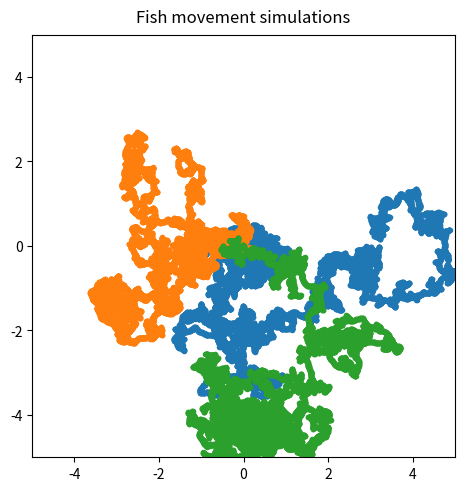
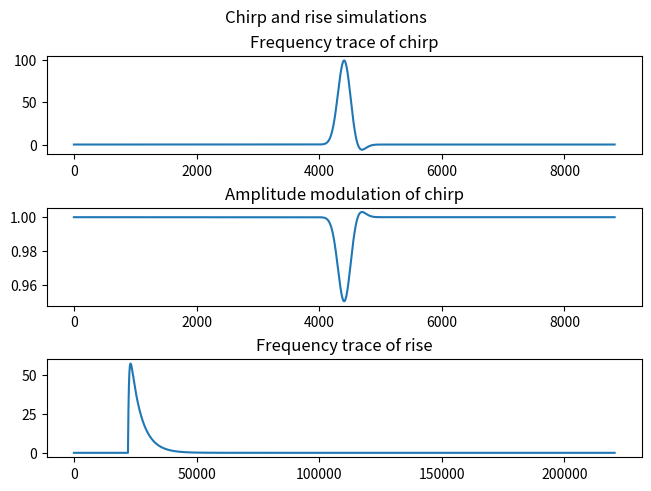
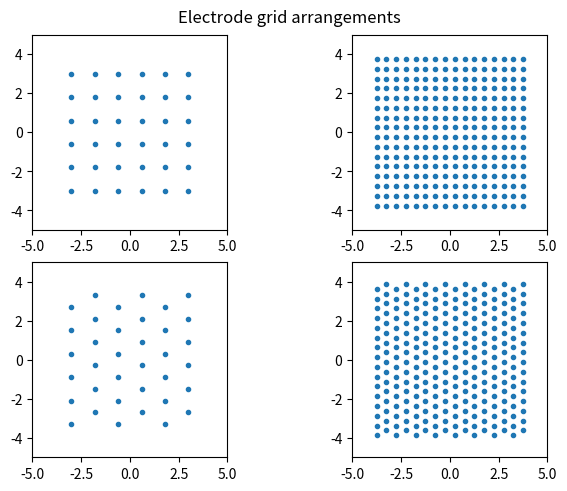

These charts were generated, in order, by the following Python code:
"""
Simulations to generate electrode grids and simulate fish movement 
and electric organ discharge (EOD) waveforms, including chirps and rises.
Most of the code concerning EOD generation is just slightly modified from 
[redacted]
[redacted]
"""

from dataclasses import dataclass, field
from typing import List, Tuple, Union

import matplotlib.pyplot as plt
import numpy as np
from scipy.interpolate import interp1d
from scipy.stats import gamma, norm

np.random.seed(42)


@dataclass
class MovementParams:
    """
    All parameters for simulating the movement of a fish.
    """

    duration: int = 1200
    origin: Tuple[float, float] = (0, 0)
    boundaries: Tuple[float, float, float, float] = (-5, 5, -5, 5)
    forward_s: float = 0.2
    backward_s: float = 0.1
    backward_h: float = 0.1
    mode_veloc: float = 0.2
    max_veloc: float = 1
    measurement_fs: float = 30
    target_fs: int = 30


@dataclass
class ChirpParams:
    """
    All parameters for simulating the frequency trace of chirps.
    """

    eodf: float = 0
    samplerate: float = 44100.0
    duration: float = 0.2
    chirp_times: List[float] = field(default_factory=lambda: np.array([0.1]))
    chirp_sizes: List[float] = field(default_factory=lambda: np.array([100.0]))
    chirp_widths: List[float] = field(default_factory=lambda: np.array([0.01]))
    chirp_undershoots: List[float] = field(
        default_factory=lambda: np.array([0.1])
    )
    chirp_kurtosis: List[float] = field(default_factory=lambda: np.array([1.0]))
    chirp_contrasts: List[float] = field(
        default_factory=lambda: np.array([0.05])
    )


@dataclass
class RiseParams:
    """
    All parameters for simulating the frequency trace of rises.
    """

    eodf: float = 0
    samplerate: float = 44100.0
    duration: float = 5.0
    rise_times: List[float] = field(default_factory=lambda: np.array([0.5]))
    rise_sizes: List[float] = field(default_factory=lambda: np.array([80.0]))
    rise_taus: List[float] = field(default_factory=lambda: np.array([0.01]))
    decay_taus: List[float] = field(default_factory=lambda: np.array([0.1]))


def direction_pdf(
    forward_s,
    backward_s,
    backward_h,
    measurement_fs=30,
    target_fs=3,
):
    """
    Probability density function of the directions a fish can take.

    This is currently a mere approximation of the real probability density
    function. In the future, we should fit a probability density function
    to the real data.

    Parameters
    ----------
    forward_s : _type_
        Standard deviation of the forward direction.
    backward_s : _type_
        Standard deviation of the backward direction.
    backward_h : _type_
        Height of the curve for the backward direction.
    measurement_fs : int, optional
        Samplerate to simulate steps, by default 30
    target_fs : int, optional
        Samplerate to interpolate results to, by default 3

    Returns
    -------
    np.ndarray
        Directions and probabilities for each direction.
    """
    forward_s = np.sqrt((1 / target_fs) / (1 / measurement_fs)) * forward_s
    backward_s = np.sqrt((1 / target_fs) / (1 / measurement_fs)) * backward_s

    directions = np.arange(0, 2 * np.pi, 0.0001)
    p_forward1 = norm.pdf(directions, 0, forward_s)
    p_forward2 = norm.pdf(directions, np.max(directions), forward_s)
    p_backward = norm.pdf(directions, np.pi, backward_s) * backward_h
    probabilities = (p_forward1 + p_forward2 + p_backward) / np.sum(
        p_forward1 + p_forward2 + p_backward
    )

    return directions, probabilities


def step_pdf(max_veloc: float, duration: int, target_fs: int = 3) -> np.ndarray:
    """
    Generate a sequence of steps representing the steps of a random walker.
    Step lengths are drawn from a gamma distribution.

    Parameters
    ----------
    peak_veloc : float
        Peak velocity of the step function (mode of the gamma distribution).
    max_veloc : float
        Maximum velocity of the step function (maximum value of the gamma distribution).
    duration : int
        Duration of the step function in seconds.
    target_fs : int, optional
        Sampling frequency of the step function (default is 3 Hz).

    Returns
    -------
    np.ndarray
        Array of step values.

    """

    # this is just a random gamma distribution
    # in the future, fit one to the real data and use that one
    g = gamma.rvs(a=5, scale=1, size=(duration * target_fs) - 1)

    # scale the gamma distribution to the desired peak velocity
    g = g * (max_veloc / np.max(g))

    # scale the meters per second to the time step specified by the
    # target sampling frequency
    g = g * (1 / target_fs)

    return g


def make_steps(params: MovementParams):
    """
    Makes steps (distance) and directions (trajectories) of a random walker
    in a 2D space.

    Parameters
    ----------
    duration : int, optional
        Total duration of simulation, by default 600
    fs : int, optional
        Sampling rate, by default 30
    species : str, optional
        The species key, by default "Alepto"
    plot : bool, optional
        Enable or disable plotting the probability distributions
        underlying the parameters, by default False

    Returns
    -------
    Tuple(np.ndarray, np.ndarray)
        Tuple of trajectories and steps.

    """
    # get the probability distribution of directions
    directions, probabilities = direction_pdf(
        params.forward_s,
        params.backward_s,
        params.backward_h,
        params.measurement_fs,
        params.measurement_fs,
    )

    # make random step lengths according to a gamma distribution
    steps = step_pdf(
        params.max_veloc,
        params.duration,
        params.measurement_fs,
    )

    # draw random directions according to the probability distribution
    trajectories = np.random.choice(
        directions,
        size=(params.duration * params.measurement_fs) - 1,
        p=probabilities,
    )

    return trajectories, steps


def make_positions(
    trajectories: np.ndarray,
    steps: np.ndarray,
    params: MovementParams,
) -> Tuple[np.ndarray, np.ndarray]:
    """
    Simulates a random walk with a given set of trajectories and step sizes.
    Given an origin position, boundaries, a set of trajectories, and a set of
    step sizes, this function computes the final x and y positions of the
    trajectories after taking steps and folding back to the boundaries.

    Parameters
    ----------
    origin : Tuple[float, float]
        The (x, y) starting position of the agent.

    boundaries : Tuple[float, float, float, float]
        The minimum and maximum x and y positions allowed for the positions.
        Everything outside these boundaries will be folded back to the boundaries.

    trajectories : np.ndarray
        A 1D array of angle values in radians specifying the direction of each
        step in the trajectory.

    steps : np.ndarray
        A 1D array of step sizes for each step in the trajectory.

    Returns
    -------
    Tuple[np.ndarray, np.ndarray]
        A tuple of two 1D arrays representing the final x and y
        positions of the trajectories.
    """
    origin = params.origin
    boundaries = params.boundaries

    x = np.full(len(trajectories) + 1, np.nan)
    y = np.full(len(trajectories) + 1, np.nan)
    x[0] = origin[0]
    y[0] = origin[1]

    for i, _ in enumerate(trajectories):
        # use the first trajectory as is
        if i == 0:
            converted_trajectory = trajectories[i]

        # make all other trajectories relative to the previous one
        else:
            converted_trajectory = trajectories[i - 1] - trajectories[i]

            # make sure the trajectory is between 0 and 2pi
            if converted_trajectory > 2 * np.pi:
                converted_trajectory = converted_trajectory - 2 * np.pi
            if converted_trajectory < 0:
                converted_trajectory = converted_trajectory + 2 * np.pi

            # write current trajectory to trajectories to correct
            # future trajectories relative to the current one
            trajectories[i] = converted_trajectory

        # use trigonometric identities to calculate the x and y positions
        y[i + 1] = np.sin(converted_trajectory) * steps[i]
        x[i + 1] = np.cos(converted_trajectory) * steps[i]

    # cumulatively add the steps to the positions
    x = np.cumsum(x)
    y = np.cumsum(y)

    # interpolate the position to the target fs
    time_sim = np.arange(0, params.duration, 1 / params.measurement_fs)
    time_target = np.arange(0, params.duration, 1 / params.target_fs)
    xinterper = interp1d(time_sim, x, kind="cubic", fill_value="extrapolate")
    yinterper = interp1d(time_sim, y, kind="cubic", fill_value="extrapolate")

    x = xinterper(time_target)
    y = yinterper(time_target)

    # fold back the positions if they are outside the boundaries
    boundaries = np.ravel(boundaries)
    while (
        np.any(x < boundaries[0])
        or np.any(x > boundaries[1])
        or np.any(y < boundaries[2])
        or np.any(y > boundaries[3])
    ):
        x[x < boundaries[0]] = boundaries[0] + (
            boundaries[0] - x[x < boundaries[0]]
        )
        x[x > boundaries[1]] = boundaries[1] - (
            x[x > boundaries[1]] - boundaries[1]
        )
        y[y < boundaries[2]] = boundaries[2] + (
            boundaries[2] - y[y < boundaries[2]]
        )
        y[y > boundaries[3]] = boundaries[3] - (
            y[y > boundaries[3]] - boundaries[3]
        )

    return x, y


def gaussian(
    x: np.ndarray, mu: float, height: float, width: float, kurt: float
) -> np.ndarray:
    """
    Compute the value of a Gaussian function at the given points.

    Parameters
    ----------
    x : np.ndarray
        The points at which to evaluate the Gaussian function.
    mu : float
        The mean of the Gaussian function.
    height : float
        The height of the Gaussian function.
    width : float
        The width of the Gaussian function.
    kurt : float
        The kurtosis of the Gaussian function.

    Returns
    -------
    np.ndarray
        The value of the Gaussian function at the given points.
    """
    sigma = 0.5 * width / (2.0 * np.log(10.0)) ** (0.5 / kurt)
    curve = height * np.exp(-0.5 * (((x - mu) / sigma) ** 2.0) ** kurt)
    return curve


def chirp_model_v2(x, m1, h1, w1, k1, m2, h2, w2, k2, m3, h3, w3, k3):
    """Model a chirp as a combination of 3 Gaussians. This model
    can be fit to the extracted instantaneous frequencies of real chirps and
    is not supposed to be tuned "by hand".

    Parameters
    ----------
    x : np.array
        The time axis.
    m1 : float
        The mean of the first Gaussian
    h1 : float
        The height of the first Gaussian
    w1 : float
        The width of the first Gaussian
    k1 : float
        The kurtosis of the first Gaussian
    m2 : float
        The mean of the second Gaussian
    h2 : float
        The height of the second Gaussian
    w2 : float
        The width of the second Gaussian
    k2 : float
        The kurtosis of the second Gaussian
    m3 : float
        The mean of the third Gaussian
    h3 : float
        The height of the third Gaussian
    w3 : float
        The width of the third Gaussian
    k3 : float
        The kurtosis of the third Gaussian

    Returns
    -------
    np.array
        The modeled chirp
    """
    g1 = gaussian(x, m1, h1, w1, k1)
    g2 = gaussian(x, m2, h2, w2, k2)
    g3 = gaussian(x, m3, h3, w3, k3)
    return g1 + g2 + g3


def chirp_model_v3(x, m1, h1, w1, k1, m2, h2, w2, k2):
    """Model a chirp as a combination of 2 Gaussians. This model
    can be fit to the extracted instantaneous frequencies of real chirps and
    is not supposed to be tuned "by hand".

    Parameters
    ----------
    x : np.array
        The time axis.
    m1 : float
        The mean of the first Gaussian
    h1 : float
        The height of the first Gaussian
    w1 : float
        The width of the first Gaussian
    k1 : float
        The kurtosis of the first Gaussian
    m2 : float
        The mean of the second Gaussian
    h2 : float
        The height of the second Gaussian
    w2 : float
        The width of the second Gaussian
    k2 : float
        The kurtosis of the second Gaussian

    Returns
    -------
    np.array
        The modeled chirp
    """
    g1 = gaussian(x, m1, h1, w1, k1)
    g2 = gaussian(x, m2, h2, w2, k2)
    return g1 + g2


def chirp_model_v4(x, m1, h1, w1, k1):
    """Model a chirp as a combination of 1 Gaussians. This model
    can be fit to the extracted instantaneous frequencies of real chirps and
    is not supposed to be tuned "by hand".

    Parameters
    ----------
    x : np.array
        The time axis.
    m1 : float
        The mean of the first Gaussian
    h1 : float
        The height of the first Gaussian
    w1 : float
        The width of the first Gaussian
    k1 : float
        The kurtosis of the first Gaussian

    Returns
    -------
    np.array
        The modeled chirp
    """
    return gaussian(x, m1, h1, w1, k1)


def make_chirps(
    eodf: float,
    samplerate: float,
    duration: float,
    chirp_times: np.ndarray,
    chirp_contrasts: np.ndarray,
    chirp_params: np.ndarray,
) -> Tuple[np.ndarray, np.ndarray]:
    """Generate a chirp frequency trace from a fitted chirp model.

    This function essentially does the same as make_simple_chirps(), but
    the model that generates the chirps cannot be fine tuned by hand. Instead,
    the model is fitted to the extracted instantaneous frequencies of real
    chirps. Use this function if this kind of data is available.

    Parameters
    ----------
    eodf : float
        Baseline EOD frequency of the fish.
    samplerate : float
        Samplerate of the frequency trace.
    duration : float
        Duration of the frequency trace.
    chirp_times : np.ndarray
        Times where chirps should be added to the frequency trace.
    chirp_contrasts : np.ndarray
        Contrasts of the chirps.
    chirp_params : np.ndarray
        Array of tuples, each containing the parameters for the chirp model.

    Returns
    -------
    Tuple[np.ndarray, np.ndarray]
        Chirp frequency trace and amplitude modulation.
    """

    n = int(duration * samplerate)
    f = eodf * np.ones(n)
    a = np.ones(n)

    for time, contrasts, params in zip(
        chirp_times, chirp_contrasts, chirp_params
    ):
        chirp_t = np.arange(-0.5, 0.5, 1.0 / samplerate)
        chirp_f = chirp_model(chirp_t, *params)

        index = int(time * samplerate)
        i0 = index - len(chirp_f) // 2
        i1 = i0 + len(chirp_f)
        gi0 = 0
        gi1 = len(chirp_f)
        if i0 < 0:
            gi0 -= i0
            i0 = 0
        if i1 >= len(f):
            gi1 -= i1 - len(f)
            i1 = len(f)
        f[i0:i1] += chirp_f[gi0:gi1]
        a[i0:i1] -= contrasts * chirp_f[gi0:gi1] / np.max(chirp_f)

    return f, a


def make_simple_chirps(params: ChirpParams) -> tuple[np.ndarray, np.ndarray]:
    """Simulate frequency trace with chirps. Original code by Jan Benda et al.

    A chirp is modeled as a combination of 3 Gaussians. This model is used to
    simulate chirps "by hand". The first Gaussian is
    centered at the chirp time and has a width of chirp_width. The second Gaussian
    is centered at chirp_time + chirp_width / 2 and has the same width but a
    smaller amlitude determined by chirp_undershoot, which is a factor that
    is multiplied with the amplitude of the first Gaussian.

    Parameters
    ----------
    params : ChirpParams
        Parameters for simulating the frequency trace with chirps.

    Returns
    -------
    frequency : np.ndarray
        Generated frequency trace that can be passed on to wavefish_eods().
    amplitude : np.ndarray
        Generated amplitude modulation that can be used to multiply the trace
        generated by wavefish_eods().
    """
    n = int(params.duration * params.samplerate)
    frequency = params.eodf * np.ones(n)
    amplitude = np.ones(n)

    for time, width, undershoot, size, kurtosis, contrast in zip(
        params.chirp_times,
        params.chirp_widths,
        params.chirp_undershoots,
        params.chirp_sizes,
        params.chirp_kurtosis,
        params.chirp_contrasts,
    ):
        chirp_t = np.arange(-3.0 * width, 3.0 * width, 1.0 / params.samplerate)
        g1 = gaussian(chirp_t, mu=0, height=size, width=width, kurt=kurtosis)
        g2 = gaussian(
            chirp_t, mu=width / 2, height=size * undershoot, width=width, kurt=1
        )
        gauss = g1 - g2

        index = int(time * params.samplerate)
        i0 = index - len(gauss) // 2
        i1 = i0 + len(gauss)
        gi0 = 0
        gi1 = len(gauss)
        if i0 < 0:
            gi0 -= i0
            i0 = 0
        if i1 >= len(frequency):
            gi1 -= i1 - len(frequency)
            i1 = len(frequency)
        frequency[i0:i1] += gauss[gi0:gi1]
        amplitude[i0:i1] -= contrast * gauss[gi0:gi1] / size

    return frequency, amplitude


def make_rises(params: RiseParams) -> np.ndarray:
    """
    Simulate frequency trace with rises. Original code by Jan Benda et al.

    A rise is modeled as a double exponential frequency modulation.

    Parameters
    ----------
    params : RisesParams
        A dataclass containing the parameters for simulating the frequency trace
        with rises.

    Returns
    -------
    numpy.ndarray
        Generate frequency trace that can be passed on to wavefish_eods().
    """

    n = int(params.duration * params.samplerate)

    # baseline eod frequency:
    frequency = params.eodf * np.ones(n)

    for time, size, riset, decayt in zip(
        params.rise_times,
        params.rise_sizes,
        params.rise_taus,
        params.decay_taus,
    ):
        # rise frequency waveform:
        rise_t = np.arange(0.0, 10.0 * decayt, 1.0 / params.samplerate)
        rise = size * (1.0 - np.exp(-rise_t / riset)) * np.exp(-rise_t / decayt)

        # add rises on baseline eodf:
        index = int(time * params.samplerate)
        if index + len(rise) > len(frequency):
            rise_index = len(frequency) - index
            frequency[index : index + rise_index] += rise[:rise_index]
            break
        else:
            frequency[index : index + len(rise)] += rise
    return frequency


def make_grid(origin, shape, spacing, style="hex"):
    """
    Simulate a grid of electrodes as points in space. The grid can be either
    hexagonal or square. The grid is centered around the origin. Currently,
    only symmetric grids with an even number of electrodes are supported.

    Parameters
    ----------
    origin : tuple
        Origin of the grid.
    shape : tuple
        The number of electrodes for the x and y demensions.
    spacing : float
        Distance between electrodes.
    type : str, optional
        Simulate a grid with a square or hexagonal electrode arrangement,
        by default "hex"

    Returns
    -------
    np.ndarray
        x coordinates of the electrodes and y coordinates of the electrodes.
    """

    assert style in ["hex", "square"], "type must be 'hex' or 'square'"
    assert (shape[0] % 2 == 0) or (style == "square"), "shape must be even"

    # grid parameters
    electrode_number = shape[0] * shape[1]
    electrode_index = np.arange(0, electrode_number)
    electrode_x = np.mod(electrode_index, shape[0]) * spacing
    electrode_y = np.floor(electrode_index / shape[0]) * spacing

    if style == "hex":
        # shift every second row to make a hexagonal grid
        electrode_y[1::2] += spacing / 2

    # shift the grid to the specified origin
    electrode_x += origin[0] - np.mean(electrode_x)
    electrode_y += origin[1] - np.mean(electrode_y)

    return electrode_x, electrode_y


def movement_demo():
    """
    Plot some simulations of moving fish.
    """
    n_fish = 3
    fig, ax = plt.subplots(constrained_layout=True)
    params = MovementParams()

    for _ in range(n_fish):
        trajectories, s = make_steps(params)
        x, y = make_positions(trajectories, s, params)
        ax.plot(x, y, marker=".")

    ax.set_xlim(-5, 5)
    ax.set_ylim(-5, 5)
    ax.set_aspect("equal")
    fig.suptitle("Fish movement simulations")
    plt.show()


def make_chirp_rise_demo():
    """
    Demo of chirp and rise simulations.
    """
    cp = ChirpParams()
    rp = RiseParams()
    cf, ca = make_simple_chirps(cp)
    rf = make_rises(rp)

    fig, (ax1, ax2, ax3) = plt.subplots(3, 1, constrained_layout=True)
    ax1.plot(cf)
    ax1.set_title("Frequency trace of chirp")
    ax2.plot(ca)
    ax2.set_title("Amplitude modulation of chirp")
    ax3.plot(rf)
    ax3.set_title("Frequency trace of rise")
    fig.suptitle("Chirp and rise simulations")
    plt.show()


def make_grid_demo():
    """
    Plot some simulations of electrode grid arrangements.
    """
    grid1 = make_grid((0, 0), (6, 6), 1.2, style="square")
    grid2 = make_grid((0, 0), (6, 6), 1.2, style="hex")
    grid4 = make_grid((0, 0), (16, 16), 0.5, style="square")
    grid3 = make_grid((0, 0), (16, 16), 0.5, style="hex")

    fig, ax = plt.subplots(2, 2, constrained_layout=True)
    ax[0, 0].scatter(grid1[0], grid1[1], marker=".")
    ax[1, 0].scatter(grid2[0], grid2[1], marker=".")
    ax[1, 1].scatter(grid3[0], grid3[1], marker=".")
    ax[0, 1].scatter(grid4[0], grid4[1], marker=".")

    for a in ax.ravel():
        a.set_xlim(-5, 5)
        a.set_ylim(-5, 5)
        a.set_aspect("equal")
    fig.suptitle("Electrode grid arrangements")

    plt.show()


def main():
    """
    Show some demos.
    """
    movement_demo()
    make_chirp_rise_demo()
    make_grid_demo()


if __name__ == "__main__":
    main()
